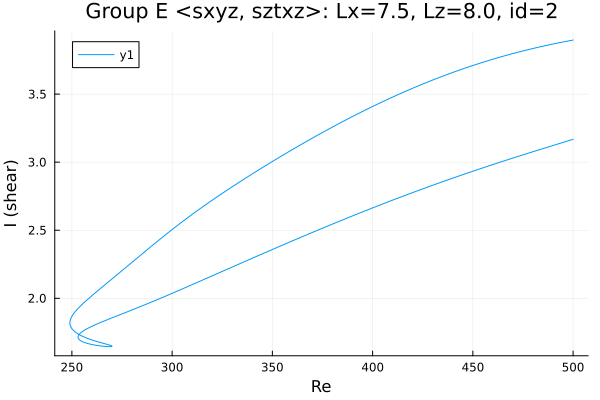

The table this chart was drawn from, first rows:
Re, shear
500.0, 3.897
499.4, 3.896
498, 3.892
496.6, 3.888
495.2, 3.884
493.8, 3.88
492.4, 3.875
491, 3.871
489.5, 3.867
488.1, 3.862
486.7, 3.858
485.3, 3.853
483.9, 3.849
482.5, 3.844
481.1, 3.839
479.6, 3.834
478.2, 3.829
476.8, 3.824
475.4, 3.819
474, 3.813
472.6, 3.808
471.2, 3.803
469.7, 3.797
468.3, 3.791
466.9, 3.786
465.5, 3.78
464.1, 3.774
462.7, 3.768
461.3, 3.762
459.8, 3.756
458.4, 3.75
457, 3.743
455.6, 3.737
454.2, 3.73
452.8, 3.724
451.4, 3.717
449.9, 3.71
448.5, 3.703
447.1, 3.696
445.7, 3.689
444.3, 3.682
442.9, 3.674
441.5, 3.667
440, 3.66
438.6, 3.652
437.2, 3.644
435.8, 3.637
434.4, 3.629
433, 3.621
431.6, 3.613
430.1, 3.604
428.7, 3.596
427.3, 3.588
425.9, 3.579
424.5, 3.571
423.1, 3.562
421.7, 3.554
420.2, 3.545
418.8, 3.536
417.4, 3.527
... 484 more rows
